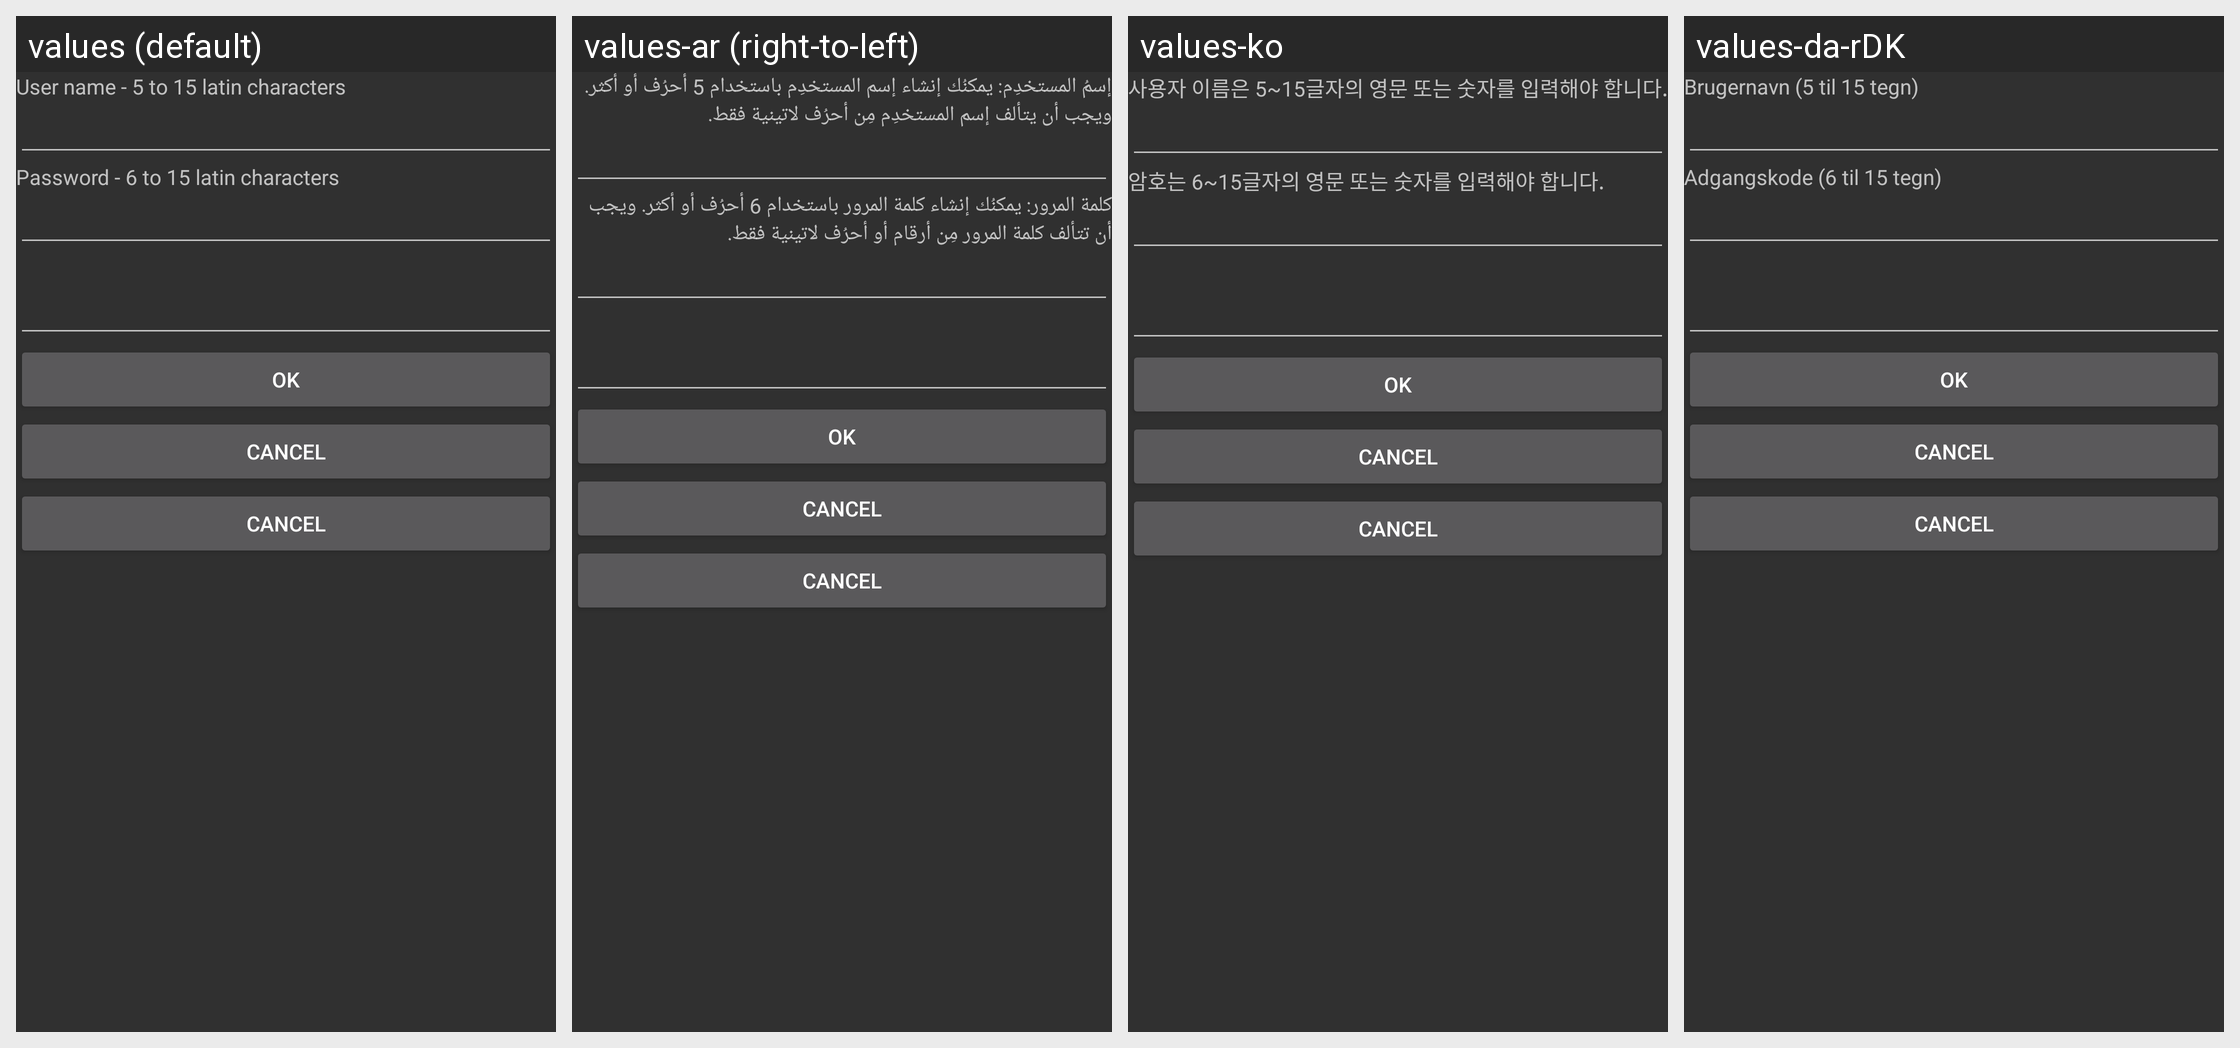

Here is an Android app screen in its default locale and in the app's own translations. Write out the translated-string differences for the strings that appear on this screen.
Android screen res/layout/login_layout.xml rendered under 4 locales, left to right: values (default), values-ar (right-to-left), values-ko, values-da-rDK. Device: Nexus 5 (rendered at 1080×1920; each locale shown at half size, 540×960, under a caption strip naming it); theme app_theme.
Other locales in the repository, not shown: values-cs, values-de, values-es, values-es-rCO, values-es-rMX, values-es-rPA, values-es-rUS, values-fa, values-fr, values-hr, values-in, values-it, values-lt, values-pl, values-pt-rBR, values-pt-rPT, values-ro, values-sk, values-tr, values-uz, values-vi, values-zh-rCN, values-zh-rHK, values-zh-rTW.
Strings drawn on this screen, with the default value and each locale's value (text and hints the layout hard-codes, and strings that could not be matched under every locale, appear in the picture but are not listed):

user_text
  values: User name - 5 to 15 latin characters
  values-ar: إسمُ المستخدِم: يمكنُك إنشاء إسم المستخدِم باستخدام 5 أحرُف أو أكثر. ويجب أن يتألف إسم المستخدِم مِن أحرُف لاتينية فقط.
  values-ko: 사용자 이름은 5~15글자의 영문 또는 숫자를 입력해야 합니다.
  values-da-rDK: Brugernavn (5 til 15 tegn)

pass_text
  values: Password - 6 to 15 latin characters
  values-ar: كلمة المرور: يمكنُك إنشاء كلمة المرور باستخدام 6 أحرُف أو أكثر. ويجب أن تتألف كلمة المرور مِن أرقام أو أحرُف لاتينية فقط.
  values-ko: 암호는 6~15글자의 영문 또는 숫자를 입력해야 합니다.
  values-da-rDK: Adgangskode (6 til 15 tegn)
